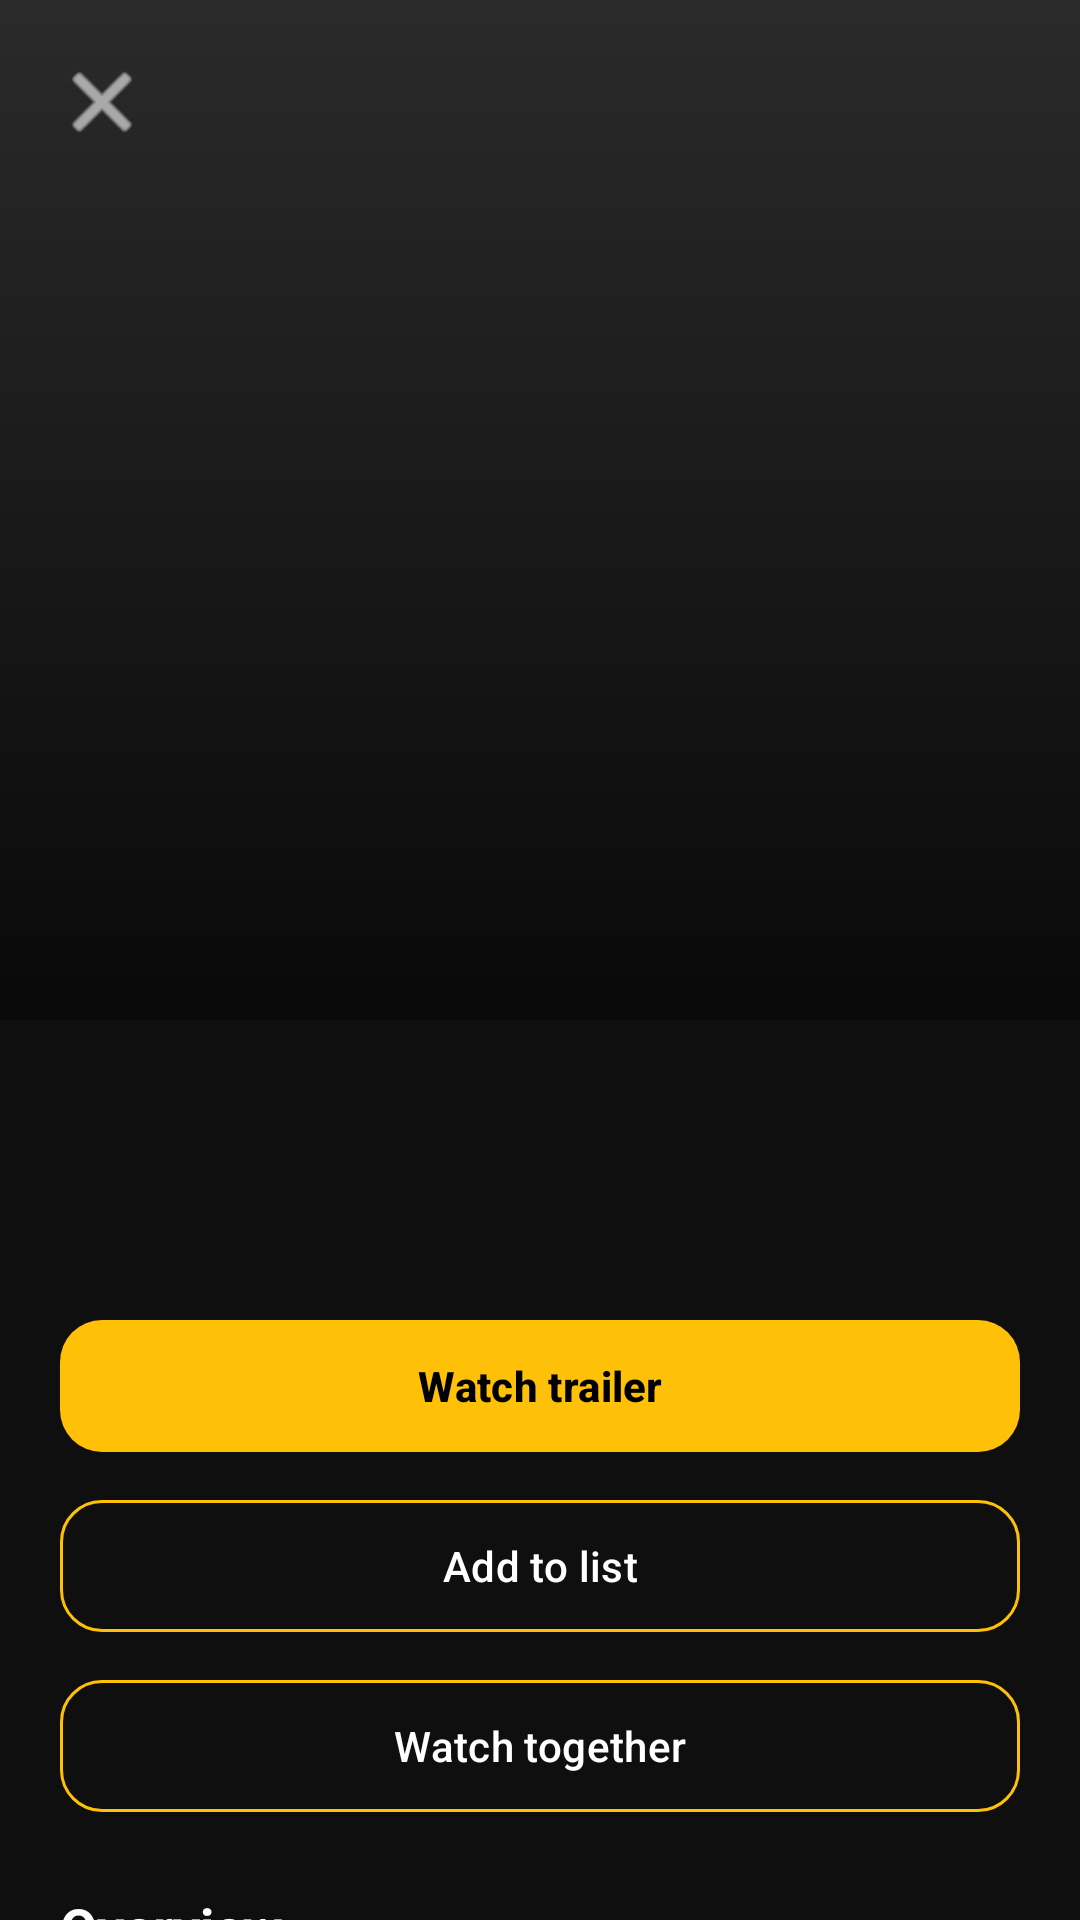

Layout XML and referenced resources for this Android screen:
<!-- AndroidManifest.xml: application theme Theme.MovieTogether -->
<!-- res/layout/fragment_movie_details.xml -->
<?xml version="1.0" encoding="utf-8"?>
<androidx.core.widget.NestedScrollView
    xmlns:android="http://schemas.android.com/apk/res/android"
    xmlns:app="http://schemas.android.com/apk/res-auto"
    android:layout_width="match_parent"
    android:layout_height="match_parent"
    android:background="@color/background_dark"
    android:fillViewport="true"
    android:fitsSystemWindows="true">

    <LinearLayout
        android:layout_width="match_parent"
        android:layout_height="wrap_content"
        android:orientation="vertical"
        android:paddingBottom="28dp">

        <FrameLayout
            android:layout_width="match_parent"
            android:layout_height="340dp">

            <ImageView
                android:id="@+id/ivPoster"
                android:layout_width="match_parent"
                android:layout_height="match_parent"
                android:scaleType="centerCrop"
                android:background="@color/poster_placeholder" />

            <View
                android:layout_width="match_parent"
                android:layout_height="match_parent"
                android:background="@drawable/banner_gradient" />

            <ImageButton
                android:id="@+id/btnBack"
                android:layout_width="44dp"
                android:layout_height="44dp"
                android:layout_margin="12dp"
                android:background="?attr/selectableItemBackgroundBorderless"
                android:src="@android:drawable/ic_menu_close_clear_cancel"
                app:tint="@color/white" />
        </FrameLayout>

        <TextView
            android:id="@+id/tvTitle"
            android:layout_width="match_parent"
            android:layout_height="wrap_content"
            android:paddingStart="20dp"
            android:paddingEnd="20dp"
            android:paddingTop="16dp"
            android:textColor="@color/text_primary"
            android:textSize="26sp"
            android:textStyle="bold" />

        <LinearLayout
            android:layout_width="match_parent"
            android:layout_height="wrap_content"
            android:orientation="horizontal"
            android:paddingStart="20dp"
            android:paddingEnd="20dp"
            android:paddingTop="8dp"
            android:gravity="center_vertical">

            <TextView
                android:id="@+id/tvYear"
                android:layout_width="wrap_content"
                android:layout_height="wrap_content"
                android:textColor="@color/text_secondary"
                android:textSize="14sp" />

            <TextView
                android:id="@+id/tvRating"
                android:layout_width="wrap_content"
                android:layout_height="wrap_content"
                android:layout_marginStart="12dp"
                android:textColor="@color/accent"
                android:textSize="14sp"
                android:textStyle="bold" />
        </LinearLayout>

        <com.google.android.material.button.MaterialButton
            android:id="@+id/btnWatch"
            android:layout_width="match_parent"
            android:layout_height="52dp"
            android:layout_marginStart="20dp"
            android:layout_marginEnd="20dp"
            android:layout_marginTop="18dp"
            android:text="@string/movie_watch"
            android:textColor="@color/black"
            android:textAllCaps="false"
            android:textStyle="bold"
            android:enabled="false"
            app:cornerRadius="14dp"
            app:backgroundTint="@color/accent" />

        <com.google.android.material.button.MaterialButton
            android:id="@+id/btnAddToList"
            style="@style/Widget.Material3.Button.OutlinedButton"
            android:layout_width="match_parent"
            android:layout_height="52dp"
            android:layout_marginStart="20dp"
            android:layout_marginEnd="20dp"
            android:layout_marginTop="8dp"
            android:text="@string/movie_add_to_list"
            android:textColor="@color/text_primary"
            android:textAllCaps="false"
            app:cornerRadius="14dp"
            app:strokeColor="@color/accent" />

        <com.google.android.material.button.MaterialButton
            android:id="@+id/btnWatchTogether"
            style="@style/Widget.Material3.Button.OutlinedButton"
            android:layout_width="match_parent"
            android:layout_height="52dp"
            android:layout_marginStart="20dp"
            android:layout_marginEnd="20dp"
            android:layout_marginTop="8dp"
            android:text="@string/watch_together"
            android:textColor="@color/text_primary"
            android:textAllCaps="false"
            app:cornerRadius="14dp"
            app:strokeColor="@color/accent" />

        <TextView
            android:layout_width="match_parent"
            android:layout_height="wrap_content"
            android:paddingStart="20dp"
            android:paddingEnd="20dp"
            android:paddingTop="22dp"
            android:text="@string/movie_overview"
            android:textColor="@color/text_primary"
            android:textSize="18sp"
            android:textStyle="bold" />

        <TextView
            android:id="@+id/tvOverview"
            android:layout_width="match_parent"
            android:layout_height="wrap_content"
            android:paddingStart="20dp"
            android:paddingEnd="20dp"
            android:paddingTop="8dp"
            android:textColor="@color/text_secondary"
            android:textSize="15sp"
            android:lineSpacingExtra="4dp" />

        <ProgressBar
            android:id="@+id/progressBar"
            android:layout_width="wrap_content"
            android:layout_height="wrap_content"
            android:layout_gravity="center_horizontal"
            android:layout_marginTop="16dp"
            android:indeterminateTint="@color/accent"
            android:visibility="gone" />
    </LinearLayout>
</androidx.core.widget.NestedScrollView>
<!-- resources referenced by this layout -->
<resources>
  <color name="accent">#FFFFC107</color>
  <color name="background_dark">#FF0F0F0F</color>
  <color name="black">#FF000000</color>
  <color name="poster_placeholder">#FF2A2A2A</color>
  <color name="text_primary">#FFFFFFFF</color>
  <color name="text_secondary">#FFB3B3B3</color>
  <color name="white">#FFFFFFFF</color>
  <!-- drawable banner_gradient (drawable) -->
  <?xml version="1.0" encoding="utf-8"?>
  <shape xmlns:android="http://schemas.android.com/apk/res/android">
      <gradient
          android:angle="270"
          android:startColor="#00000000"
          android:centerColor="#66000000"
          android:endColor="#CC000000" />
  </shape>
  <string name="movie_add_to_list">Add to list</string>
  <string name="movie_overview">Overview</string>
  <string name="movie_watch">Watch trailer</string>
  <string name="watch_together">Watch together</string>
  <style name="Theme.MovieTogether" parent="Base.Theme.MovieTogether" />
  <style name="Base.Theme.MovieTogether" parent="Theme.Material3.DayNight.NoActionBar">
          
          
      </style>
</resources>
